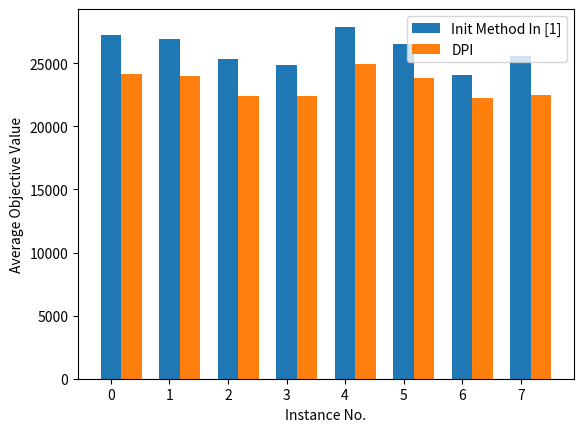

Reproduce this figure in Python.
from matplotlib import pyplot as plt

eamls_average = [
27224.66795,
26952.62241,
25299.17459,
24867.76599,
27893.683,
26515.84881,
24053.98711,
25535.90531


]

myinit_avg = [
24164.80025,
23950.89367,
22418.88754,
22371.04807,
24943.67661,
23826.18138,
22247.11623,
22514.79949

]

eamls_best = [
20908.21658,
21086.47411,
19524.1847,
19420.10882,
21804.96697,
20196.98053,
18096.78863,
19402.33389


]

myinit_best = [
10392.69481,
10294.65323,
9725.532135,
10424.27541,
11227.51768,
10900.12428,
11518.87344,
9446.761963


]

from matplotlib.font_manager import FontProperties

bar_width = 0.35

index = [i for i in range(8)]

index2 = [i+bar_width for i in index]

plt.bar(index, eamls_average, bar_width, label='Init Method In [1]')

plt.bar(index2, myinit_avg,bar_width, label='DPI')

def add_labels(rects):
    for rect in rects:
        height = rect.get_height()
        plt.text(rect.get_x() + rect.get_width() / 2, height, height, ha='center', va='bottom')


plt.legend()

plt.xlabel('Instance No.')
plt.ylabel('Average Objective Value')


# plt.show()
plt.savefig('E:\\2021_spring\\Evolutional Computing\\ReportFinal\\Conference-LaTeX-template_10-17-19\Assignment2\\init_data_avg.png', dpi=800)